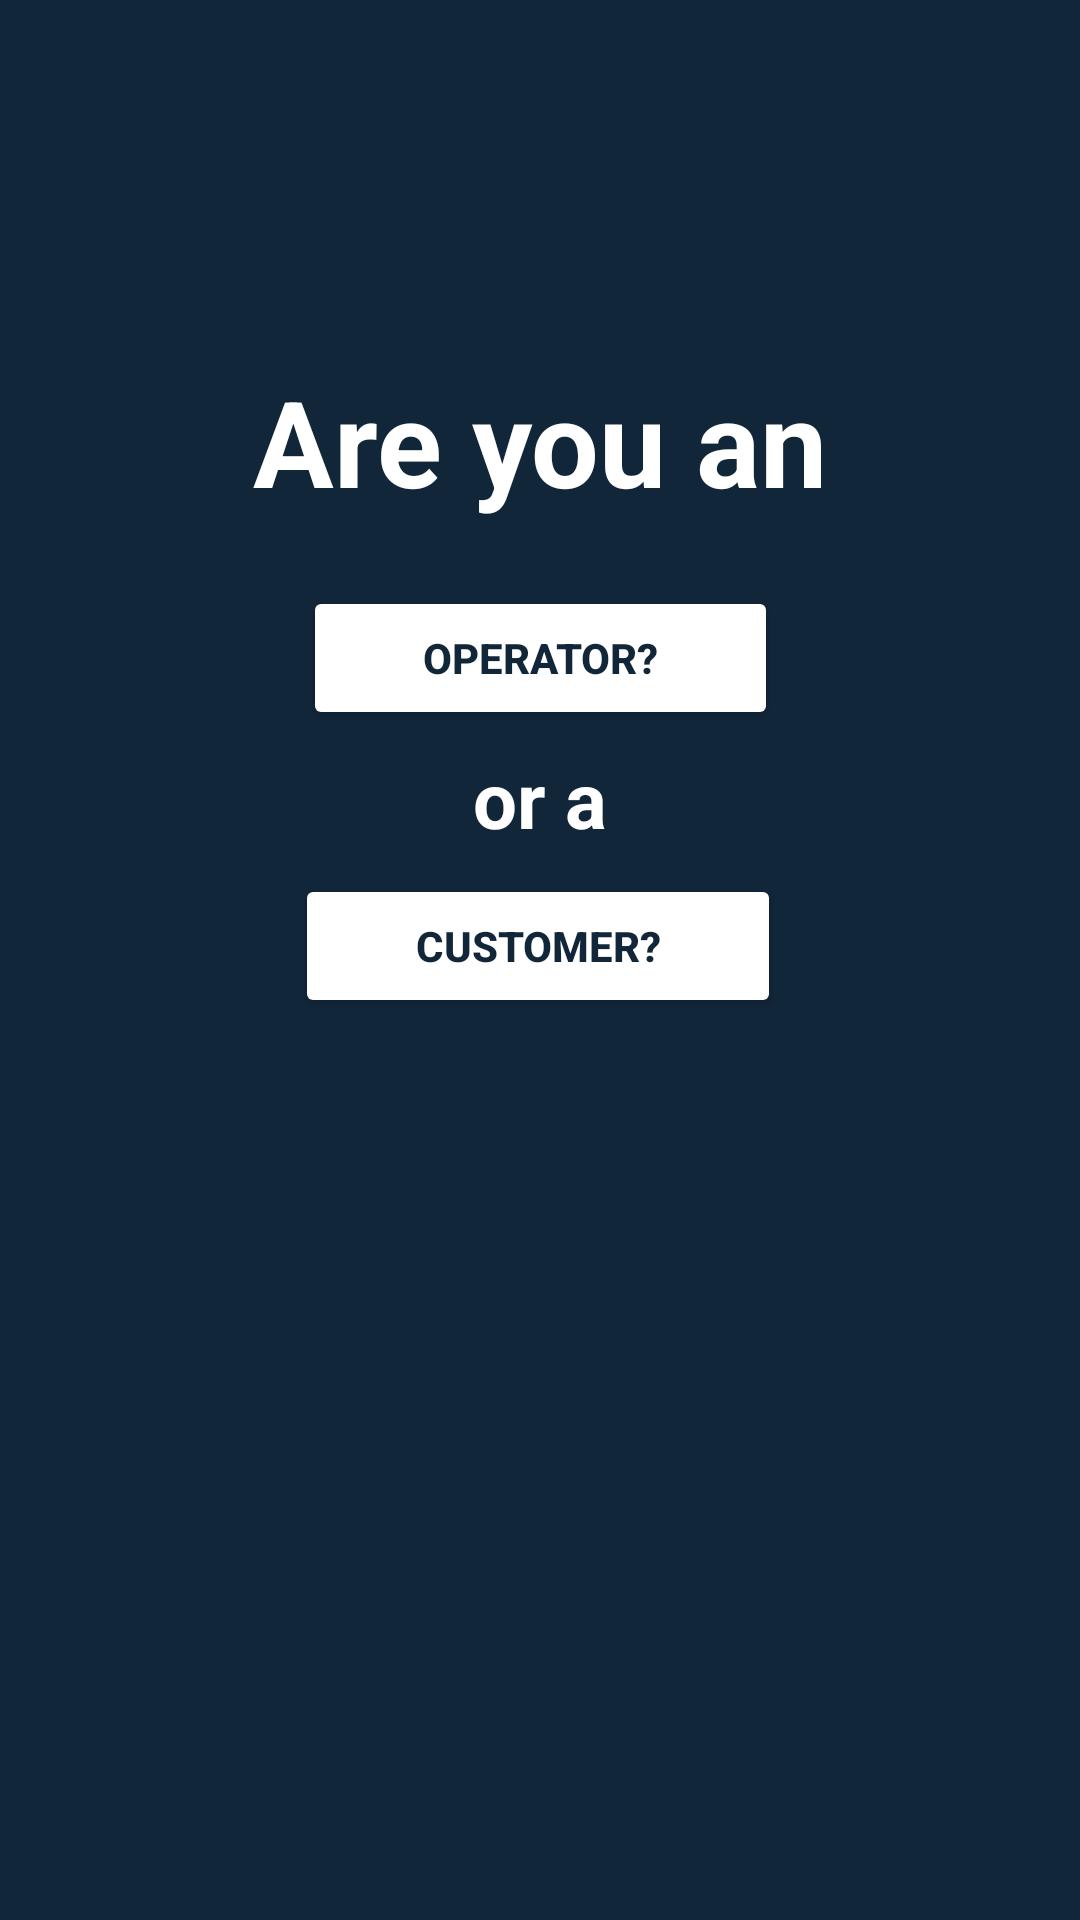

Write the Android layout XML for this screen, with the resource values it uses.
<!-- AndroidManifest.xml: application theme Theme.ParkingManagerDrawer -->
<!-- res/layout/activity_switch_mode.xml -->
<?xml version="1.0" encoding="utf-8"?>
<androidx.constraintlayout.widget.ConstraintLayout xmlns:android="http://schemas.android.com/apk/res/android"
    xmlns:app="http://schemas.android.com/apk/res-auto"
    xmlns:tools="http://schemas.android.com/tools"
    android:layout_width="match_parent"
    android:layout_height="match_parent"
    android:background="@color/mainblue"
    tools:context=".SwitchMode">

    <TextView
        android:id="@+id/textView2"
        android:layout_width="wrap_content"
        android:layout_height="wrap_content"
        android:text="@string/Switch"
        android:textColor="@color/white"
        android:textSize="40dp"
        android:textStyle="bold"
        app:layout_constraintBottom_toBottomOf="parent"
        app:layout_constraintEnd_toEndOf="parent"
        app:layout_constraintHorizontal_bias="0.5"
        app:layout_constraintStart_toStartOf="parent"
        app:layout_constraintTop_toTopOf="parent"
        app:layout_constraintVertical_bias="0.205" />

    <Button
        android:id="@+id/button"
        android:layout_width="wrap_content"
        android:layout_height="wrap_content"
        android:backgroundTint="@color/white"
        android:paddingLeft="40dp"
        android:paddingRight="40dp"
        android:text="@string/op"
        android:textColor="@color/mainblue"
        android:textStyle="bold"
        app:cornerRadius="100dp"
        app:layout_constraintBottom_toBottomOf="parent"
        app:layout_constraintEnd_toEndOf="parent"
        app:layout_constraintStart_toStartOf="parent"
        app:layout_constraintTop_toBottomOf="@id/textView2"
        app:layout_constraintVertical_bias="0.052" />

    <TextView
        android:id="@+id/textView3"
        android:layout_width="wrap_content"
        android:layout_height="wrap_content"
        android:text="@string/or"
        android:textColor="@color/white"
        android:textSize="26dp"
        android:textStyle="bold"
        app:layout_constraintBottom_toBottomOf="parent"
        app:layout_constraintEnd_toEndOf="parent"
        app:layout_constraintStart_toStartOf="parent"
        app:layout_constraintTop_toBottomOf="@+id/button"
        app:layout_constraintVertical_bias="0.015" />

    <Button
        android:id="@+id/button2"
        android:layout_width="wrap_content"
        android:layout_height="wrap_content"
        android:backgroundTint="@color/white"
        android:paddingLeft="40dp"
        android:paddingRight="40dp"
        android:text="@string/cust"
        android:textColor="@color/mainblue"
        android:textStyle="bold"
        app:cornerRadius="100dp"
        app:layout_constraintBottom_toBottomOf="parent"
        app:layout_constraintEnd_toEndOf="parent"
        app:layout_constraintHorizontal_bias="0.496"
        app:layout_constraintStart_toStartOf="parent"
        app:layout_constraintTop_toBottomOf="@+id/textView3"
        app:layout_constraintVertical_bias="0.025" />


</androidx.constraintlayout.widget.ConstraintLayout>
<!-- resources referenced by this layout -->
<resources>
  <color name="mainblue">#12263a</color>
  <color name="white">#FFFFFFFF</color>
  <string name="Switch">Are you an</string>
  <string name="cust">Customer?</string>
  <string name="op">Operator?</string>
  <string name="or">or a</string>
  <style name="Theme.ParkingManagerDrawer" parent="Theme.MaterialComponents.DayNight.DarkActionBar">
          
          <item name="colorPrimary">@color/mainblue</item>
          <item name="colorPrimaryVariant">@color/subblue</item>
          <item name="colorOnPrimary">@color/white</item>
          
          <item name="colorSecondary">@color/lightorange</item>
          <item name="colorSecondaryVariant">@color/isabelline</item>
          <item name="colorOnSecondary">@color/black</item>
          
          <item name="android:statusBarColor">?attr/colorPrimary</item>
          
      </style>
  <color name="subblue">#06BCC1</color>
  <color name="lightorange">#F4D1AE</color>
  <color name="isabelline">#F4EDEA</color>
  <color name="black">#FF000000</color>
</resources>
